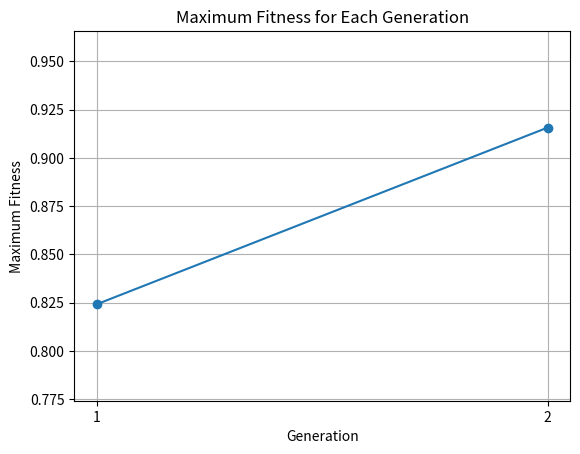

Here is the Python script that generated this plot:
# Assalam u alikum sir !!
# sir i have written this code in pycharm  and not in Ananconda ..........Thank You..


import matplotlib.pyplot as plt

# Encoding function to convert binary string to integer
def encoding(individual):
    return int(individual, 2)

# Decoding function to scale integer value to a specified range
def decoding(value):
    minR1, maxR1 = 0, 31
    minR2, maxR2 = 0, 2
    return minR2 + (maxR2 - minR2) * (value - minR1) / (maxR1 - minR1)

# Fitness function
def fitnessFunc(x):
    return -(x**2) + (2*x)

# Crossover function to generate two children from two parents
def crossOverFunc(parent1, parent2):
    child1 = parent1[0] + parent2[1:4] + parent1[4]
    child2 = parent2[0] + parent1[1:4] + parent2[4]
    return child1, child2



# Probability calculation
def probability(value):
    total = sum(value)
    probabilities = [i / total for i in value]
    return probabilities


# Main Function
if __name__ == "__main__":
    # Initial Population
    population = ['11010', '00111', '10110', '00101']
    max_generation = 2
    random_numbers =  [0.4, 0.15, 0.7, 0.9]
    max_fitness_values = []

    for generation in range(max_generation):
        print(f"\nGeneration {generation + 1} Individuals:")
        decoded_values = []
        fitness_values = []
        cumulative_probabilities = []

        # Evaluate fitness scores for each individual
        for i, individual in enumerate(population):
            encoded_value = encoding(individual)
            decoded_value = decoding(encoded_value)
            fitness_score = fitnessFunc(decoded_value)

            print(
                f"Individual {i + 1}: Binary: {individual}, Encoded: {encoded_value}, Decoded: {decoded_value:.2f}, Fitness: {fitness_score:.2f}")

            decoded_values.append(decoded_value)
            fitness_values.append(fitness_score)

        max_fitness_values.append(max(fitness_values))
        probabilities = probability(fitness_values)

        print("\nIndividual Probabilities and Cumulative Probabilities:")
        cumulative_prob = 0
        for i, p in enumerate(probabilities):
            cumulative_prob += p
            cumulative_probabilities.append(cumulative_prob)
            if i == 0:
                interval_start = 0
            else:
                interval_start = cumulative_probabilities[i - 1] + 0.01
            interval_end = cumulative_prob
            print(
                f"Individual {i + 1} : Probability : {p:.2f} , Cummulative_Prob : {cumulative_prob:.2f} , Interval : [{interval_start:.2f}, {interval_end:.2f}]")

        # Sort population based on random numbers and intervals
        sorted_population = []
        for rand_num in random_numbers:
            for i, interval_end in enumerate(cumulative_probabilities):
                if i == 0:
                   interval_start =0
                else:
                    interval_start = cumulative_probabilities[i - 1] + 0.01

                if rand_num <= interval_end and rand_num >= interval_start:
                    sorted_population.append(population[i])
                    break

        # Update population with sorted individuals
        population = sorted_population
        print("\nRandom Value Table :")
        for idx, (individual,rand_no) in enumerate(zip(population, random_numbers)):
            print(f"Random No: {rand_no} , Individual {idx + 1}: {individual}")


        # Create next generation using crossover
        next_generation = []
        for i in range(0, len(population) - 1, 2):
            child1, child2 = crossOverFunc(population[i], population[i + 1])
            next_generation.extend([child1, child2])

        # Add the last individual if population size is odd
        if len(population) % 2 != 0:
            next_generation.append(population[-1])

        population = next_generation
        print("\n-----------------------------------------------------------------------\n")

    # Print maximum fitness values across generations
    print("\nMaximum Fitness Value Across Generations:")
    for gen, max_fitness in enumerate(max_fitness_values):
        print(f"Generation {gen + 1}: {max_fitness:.2f}")

    # Plotting the Maximum fitness values across generations
    plt.plot(range(1, max_generation + 1), max_fitness_values, marker='o')
    plt.xlabel('Generation')
    plt.ylabel('Maximum Fitness')
    plt.title('Maximum Fitness for Each Generation')
    plt.grid(True)
    plt.xticks(range(1, max_generation + 1))
    plt.ylim(min(max_fitness_values) - 0.05, max(max_fitness_values) + 0.05)
    plt.show()
